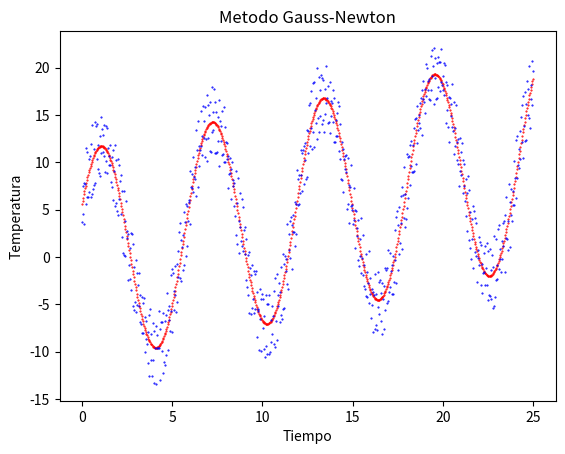

Reproduce this figure in Python.
# -*- coding: utf-8 -*-
#Parte b
#Tarea Optimizacion Parte 1
#Gonzalo Claro
#rut 19.390.187-5



### importamos las librerías que usaremos ###
import numpy as np
import matplotlib.pyplot as plt
import random
import scipy as sc
from scipy.optimize import leastsq
import math 

# iniciamos la semilla para generar valores aleatorios
# recuerde cambiar '1' por su RUT
# es importante fijar la semilla para que los datos aleatorios generados
# siempre sean los mismos (de acuerdo a su RUT) y por lo tanto, sean replicables.

random.seed(19340187) # aca cambie a su rut

# Agregue su número de lista

nLista=22

# definimos los valores de los parámetros del modelo original
# estos son los parámetros que debemos buscar con los métodos de la tarea
# las 4 lineas que vienen NO pueden ser modificadas
a = (1+nLista/85)*8.967 + 0.05*random.random()
omega = 3.1415/3.0 - 0.1*random.random()
phi = 3.1415/6.0 + + 0.1*random.random()
b = (1+nLista/85)*0.345 - + 0.05*random.random()

#definimos la función del modelo M que asocia tiempo con temperatura
def M(t):
    ydata = a*np.sin(t*omega+phi) + b*t
    return ydata 
    
#definimos el arreglo de tiempo considerado, usted puede cambiar el intervalo
# de tiempo como el número de puntos utilizado
tdata = np.linspace(0.0, 25.0, num=750)
    
N = len(tdata)
ydata = np.zeros(N) #creamos el arreglo que contendrá los "datos medidos"
# los datos medidos en este caso son una perturbación de los datos originales
# esta perturbación es aleatoria y depende de su RUT

for i in range(0,N):
    rand = random.random()
    ydata[i] = M(tdata[i]) - 3.8546*rand*(-1)**i
    
#plt.plot(tdata, ydata, color='blue', marker='.', linestyle='', markersize=1)
#plt.show()

#definimos nuevas variables iniciales que representan las componentes de nuestro vector X0
#X0 es cercano al vector objetivo que queremos llegar para que funcione el metodo
a0 = a*(1.001)
omega0 = omega*(1.001)
phi0 = phi*(1.001)
b0 = b*(1.001)

#creamos el vector de condiciones iniciales 
x0 = np.array([a0, omega0, phi0, b0])

#definimos el vector objetivo al que queremos llegar con las variables originales
x = np.array([a, omega, phi, b])

#El nuevo modelo M se definira en base a un vector x dado
#x sera un vector de 4 componentes con las variables iniciales
def Mo(x,t):
    Modelo = x[0]*np.sin(t*x[1]+x[2]) + x[3]*t
    return Modelo

#Con el nuevo modelo Mo y las nuevas componentes de x recalculamos el valor de r
def R(x):
    r = np.zeros(N)
    for i in range(0,N):
        r[i] = ydata[i]-Mo(x,tdata[i])
    return np.transpose(r)

#Definimos manualmente como es el Jacobiano de r(x) con x vector de R4
def Jacobian(x):
    #va a ser una matriz de 750x4
    Jacobiano = np.zeros((N,4))
    for i in range(0,N):
    #rellenamos su primera columna 
        Jacobiano[i,0] = -np.sin(x[1]*tdata[i]+x[2])
    #rellenamos su segunda columna
        Jacobiano[i,1] = -x[0]*np.cos(x[1]*tdata[i]+x[2])*tdata[i]
    #rellenamos su tercera columna
        Jacobiano[i,2] = -x[0]*np.cos(x[1]*tdata[i]+x[2])
    #rellenamos su cuarta columna
        Jacobiano[i,3] = -tdata[i]
    return Jacobiano

#Creamos la funcion recursiva para el metodo de Gauss-Newton
#recibe un valor objetivo x, un valor inicial x0 y un contador evaluado en 0 para las iteraciones
def newtonB(x0,x,contador=1):
    #definimos nuestros valores a utilizar, como son r(x), J(x)
    r=R(x0)
    J=Jacobian(x0)
    #np.dot multiplica matricialmente
    A=np.dot(np.transpose(J),J)
    #np.linalg.inv invierte la matriz
    B=np.linalg.inv(A)
    C=np.dot(B,np.transpose(J))
    D=np.dot(C,r)
    
    #definimos un error para la diferencia entre componentes esperados y obtenidos mediante el metodo
    error = 10**-1
    
    
    #planteamos la recursion
    xx = x0 - D

    #si las componentes entre el x objetivo y el ajustado son pequeñas (del orden de error) se detiene el programa
    if ((math.sqrt((xx[0]-x[0])**2)<error)and(math.sqrt((xx[1]-x[1])**2)<error)and(math.sqrt((xx[2]-x[2])**2)<error)and(math.sqrt((xx[3]-x[3])**2)<error)):
        #aportamos algo de informacion, aunque se pueden eliminar todos estos print para hacer el codigo mas limpio
        print("Mediante Newton parte B el x encontrado es:")
        print(xx)
        print("Con un total de iteraciones de:")
        print(contador)
        return xx

    #si las iteraciones son muchas tambien se detiene
    if contador>100:
        a="Se realizan mas de 100 iteraciones, probar con otro valor"
        print (a)
        return 0
    
    #buscamos recursivamente ahora para el vector xx
    else:
        #manejamos un contador
        contador=contador+1
        return newtonB(xx,x,contador)

#definimos la funcion que va a graficar el ajuste obtenido para x0=1.001*x
def grafico_b():
    x0 = np.array([a*1.001, omega*1.001, phi*1.001, b*1.001])
    datos_b = np.zeros(N)
    x_optimo_parte_b = newtonB(x0,x)
    for i in range(0,N):
        datos_b[i] = Mo(x_optimo_parte_b,tdata[i])
    plt.plot(tdata, datos_b, color='red', marker='.', linestyle='', markersize=1)
    plt.plot(tdata, ydata, color='blue', marker='.', linestyle='', markersize=1)
    plt.xlabel("Tiempo")
    plt.ylabel("Temperatura")
    plt.title("Metodo Gauss-Newton")
    return plt.show()

#Ahora realizaremos las impresiones de los valores encontrados y descritos en el pdf de la tarea

print("-------------------------------------------------------------------------")
print("Tarea de Optimizacion parte B")
print("Gonzalo Claro")
print("Rut 19390187-5")
print("-------------------------------------------------------------------------")
print("")

print('El valor objetivo x, en forma de vector [a,omega,phi,b] es:')
print (x)

print("")
print("-------------------------------------------------------------------------")
print("")

#En esta seccion del codigo se implementa el metodo de Gauss-Newton de la parte a.1 para distintos valores de x0

print("Tras utilizar el metodo de Gauss-Newton para ajustar distintos valores de x0, los valores de x* optimo obtenidos en forma de vector [a, omega, phi, b] son:")

print("")

#utilizamos valores iniciales iguales a los que buscamos, es decir, x0=x
print("Usando x0=x=")
xb2=np.array([a,omega,phi,b])
print(xb2)
newtonB(xb2,x)

print("")

#utilizamos valores iniciales muy cercanos al valor x: x0=1.001*x
print("Usando x0=1.001*x=")
xb=np.array([a*1.001,omega*1.001,phi*1.001,b*1.001])
print(xb)
newtonB(xb,x)

print("")

#utilizamos valores iniciales un poco alejados al valor x: x0=1.1*x
print("Usando x0=x*1.1=")
xb1=np.array([a*1.1,omega*1.1,phi*1.1,b*1.1])
print(xb1)
newtonB(xb1,x)

print("")

#utilizamos valores iniciales mas alejados al valor x: x0=7*x
print("Usando x0=7*x=")
xb3=np.array([a*7,omega*7,phi*7,b*7])
print(xb3)
newtonB(xb3,x)


print("")
print("-------------------------------------------------------------------------")
print("")

#En esta parte del codigo se itera "manualmente" mediante ciclos while segun lo comentado en el pdf.

print ('El valor de x*, en forma de vector [a, omega, phi, b] tras iterar mediante el algoritmo de Newton-Raphson mediante ciclos while es:')

print("")

#definimos el vector de condiciones iniciales a utilizar
x00_b = np.array([a*1.1, omega*1.1, phi*1.1, b*1.1])

#iteramos 4 veces el algoritmo de Newton para x0=1.1*x
print("Iterando 4 veces para x0 = 1.1*x:")
i=0
x4=x00_b
while(i<4):
    r=R(x4)
    J=Jacobian(x4)
    A=np.dot(np.transpose(J),J)
    B=np.linalg.inv(A)
    C=np.dot(B,np.transpose(J))
    D=np.dot(C,r)    
    xx = x4 - D
    x4=xx
    i=i+1
print(x4)

print("")

#definimos el vector de condiciones iniciales a utilizar 
xlejano_b = np.array([a*7,omega*7,phi*7,b*7])

#iteramos 4 veces el algoritmo de Newton para x0=7*x
print("Iterando 4 veces para x0 = 7*x:")
i=0
x4=xlejano_b
while(i<4):
    r=R(x4)
    J=Jacobian(x4)
    A=np.dot(np.transpose(J),J)
    B=np.linalg.inv(A)
    C=np.dot(B,np.transpose(J))
    D=np.dot(C,r)    
    xx = x4 - D
    x4=xx
    i=i+1
print(x4)

#iteramos 50 veces el algoritmo de Newton para x0=7*x
print("Iterando 50 veces para x0 = 7*x:")
i=0
x50=xlejano_b
while(i<50):
    r=R(x50)
    J=Jacobian(x50)
    A=np.dot(np.transpose(J),J)
    B=np.linalg.inv(A)
    C=np.dot(B,np.transpose(J))
    D=np.dot(C,r)    
    xx = x50 - D
    x50=xx
    i=i+1
print(x50)

print("")

#definimos el vector de condiciones iniciales a utilizar en las iteraciones
x0_b = np.array([a*1.001, omega*1.001, phi*1.001, b*1.001])

#iteramos 1 vez el algoritmo de Newton para x0=1.001*x
print("Iterando 1 vez para x0 = 1.001*x:")
i=0
x1=x0_b
while(i<1):
    r=R(x1)
    J=Jacobian(x1)
    A=np.dot(np.transpose(J),J)
    B=np.linalg.inv(A)
    C=np.dot(B,np.transpose(J))
    D=np.dot(C,r)    
    xx = x1 - D
    x1=xx
    i=i+1
print(x1)

#iteramos 5 veces el algoritmo de Newton para x0=1.001*x
print("Iterando 5 veces para x0 = 1.001*x:")
i=0
x5=x0_b
while(i<5):
    r=R(x5)
    J=Jacobian(x5)
    A=np.dot(np.transpose(J),J)
    B=np.linalg.inv(A)
    C=np.dot(B,np.transpose(J))
    D=np.dot(C,r)    
    xx = x5 - D
    x5=xx
    i=i+1
print(x5)

#iteramos 15 veces el algoritmo de Newton para x0=1.001*x
print("Iterando 15 veces para x0 = 1.001*x:")
i=0
x15=x0_b
while(i<15):
    r=R(x15)
    J=Jacobian(x15)
    A=np.dot(np.transpose(J),J)
    B=np.linalg.inv(A)
    C=np.dot(B,np.transpose(J))
    D=np.dot(C,r)    
    xx = x15 - D
    x15=xx
    i=i+1
print(x15)

print("")
print("-------------------------------------------------------------------------")
print("")

#Al final graficamos, ya que el plot detiene la ejecucion del codigo
print("Finalmente se grafica el ajuste mediante Gauss-Newton para el vector de condiciones iniciales x0=1.001*x:")
print("")

grafico_b()


